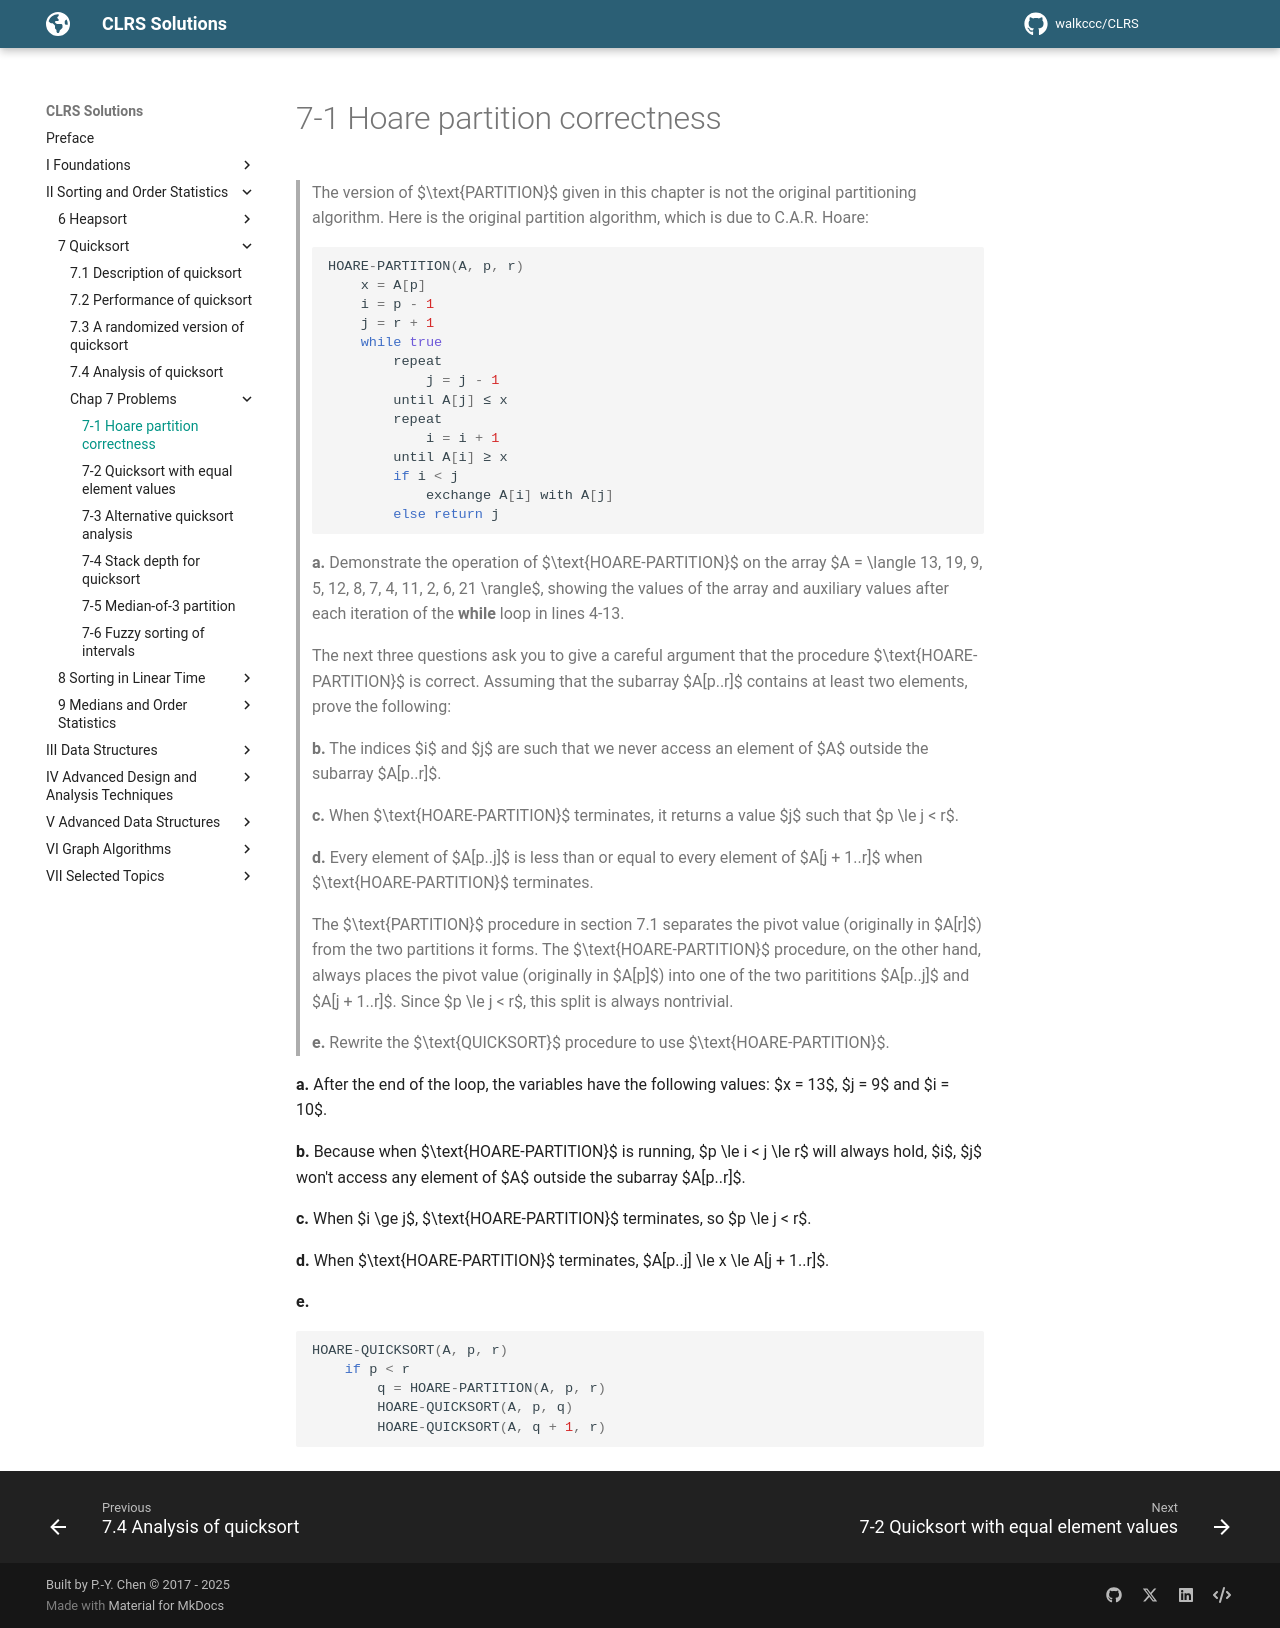

repository: walkccc/CLRS · page: Chap07/Problems/7-1/index.html · generator: mkdocs

> The version of $\text{PARTITION}$ given in this chapter is not the original partitioning algorithm. Here is the original partition algorithm, which is due to C.A.R. Hoare:
>
> ```cpp
> HOARE-PARTITION(A, p, r)
>     x = A[p]
>     i = p - 1
>     j = r + 1
>     while true
>         repeat
>             j = j - 1
>         until A[j] ≤ x
>         repeat
>             i = i + 1
>         until A[i] ≥ x
>         if i < j
>             exchange A[i] with A[j]
>         else return j
> ```
>
> **a.** Demonstrate the operation of $\text{HOARE-PARTITION}$ on the array $A = \langle 13, 19, 9, 5, 12, 8, 7, 4, 11, 2, 6, 21 \rangle$, showing the values of the array and auxiliary values after each iteration of the **while** loop in lines 4-13.
>
> The next three questions ask you to give a careful argument that the procedure $\text{HOARE-PARTITION}$ is correct. Assuming that the subarray $A[p..r]$ contains at least two elements, prove the following:
>
> **b.** The indices $i$ and $j$ are such that we never access an element of $A$ outside the subarray $A[p..r]$.
>
> **c.** When $\text{HOARE-PARTITION}$ terminates, it returns a value $j$ such that $p \le j < r$.
>
> **d.** Every element of $A[p..j]$ is less than or equal to every element of $A[j + 1..r]$ when $\text{HOARE-PARTITION}$ terminates.
>
> The $\text{PARTITION}$ procedure in section 7.1 separates the pivot value (originally in $A[r]$) from the two partitions it forms. The $\text{HOARE-PARTITION}$ procedure, on the other hand, always places the pivot value (originally in $A[p]$) into one of the two parititions $A[p..j]$ and $A[j + 1..r]$. Since $p \le j < r$, this split is always nontrivial.
>
> **e.** Rewrite the $\text{QUICKSORT}$ procedure to use $\text{HOARE-PARTITION}$.

**a.** After the end of the loop, the variables have the following values: $x = 13$, $j = 9$ and $i = 10$.

**b.** Because when $\text{HOARE-PARTITION}$ is running, $p \le i < j \le r$ will always hold, $i$, $j$ won't access any element of $A$ outside the subarray $A[p..r]$.

**c.** When $i \ge j$, $\text{HOARE-PARTITION}$ terminates, so $p \le j < r$.

**d.** When $\text{HOARE-PARTITION}$ terminates, $A[p..j] \le x \le A[j + 1..r]$.

**e.**

```cpp
HOARE-QUICKSORT(A, p, r)
    if p < r
        q = HOARE-PARTITION(A, p, r)
        HOARE-QUICKSORT(A, p, q)
        HOARE-QUICKSORT(A, q + 1, r)
```
